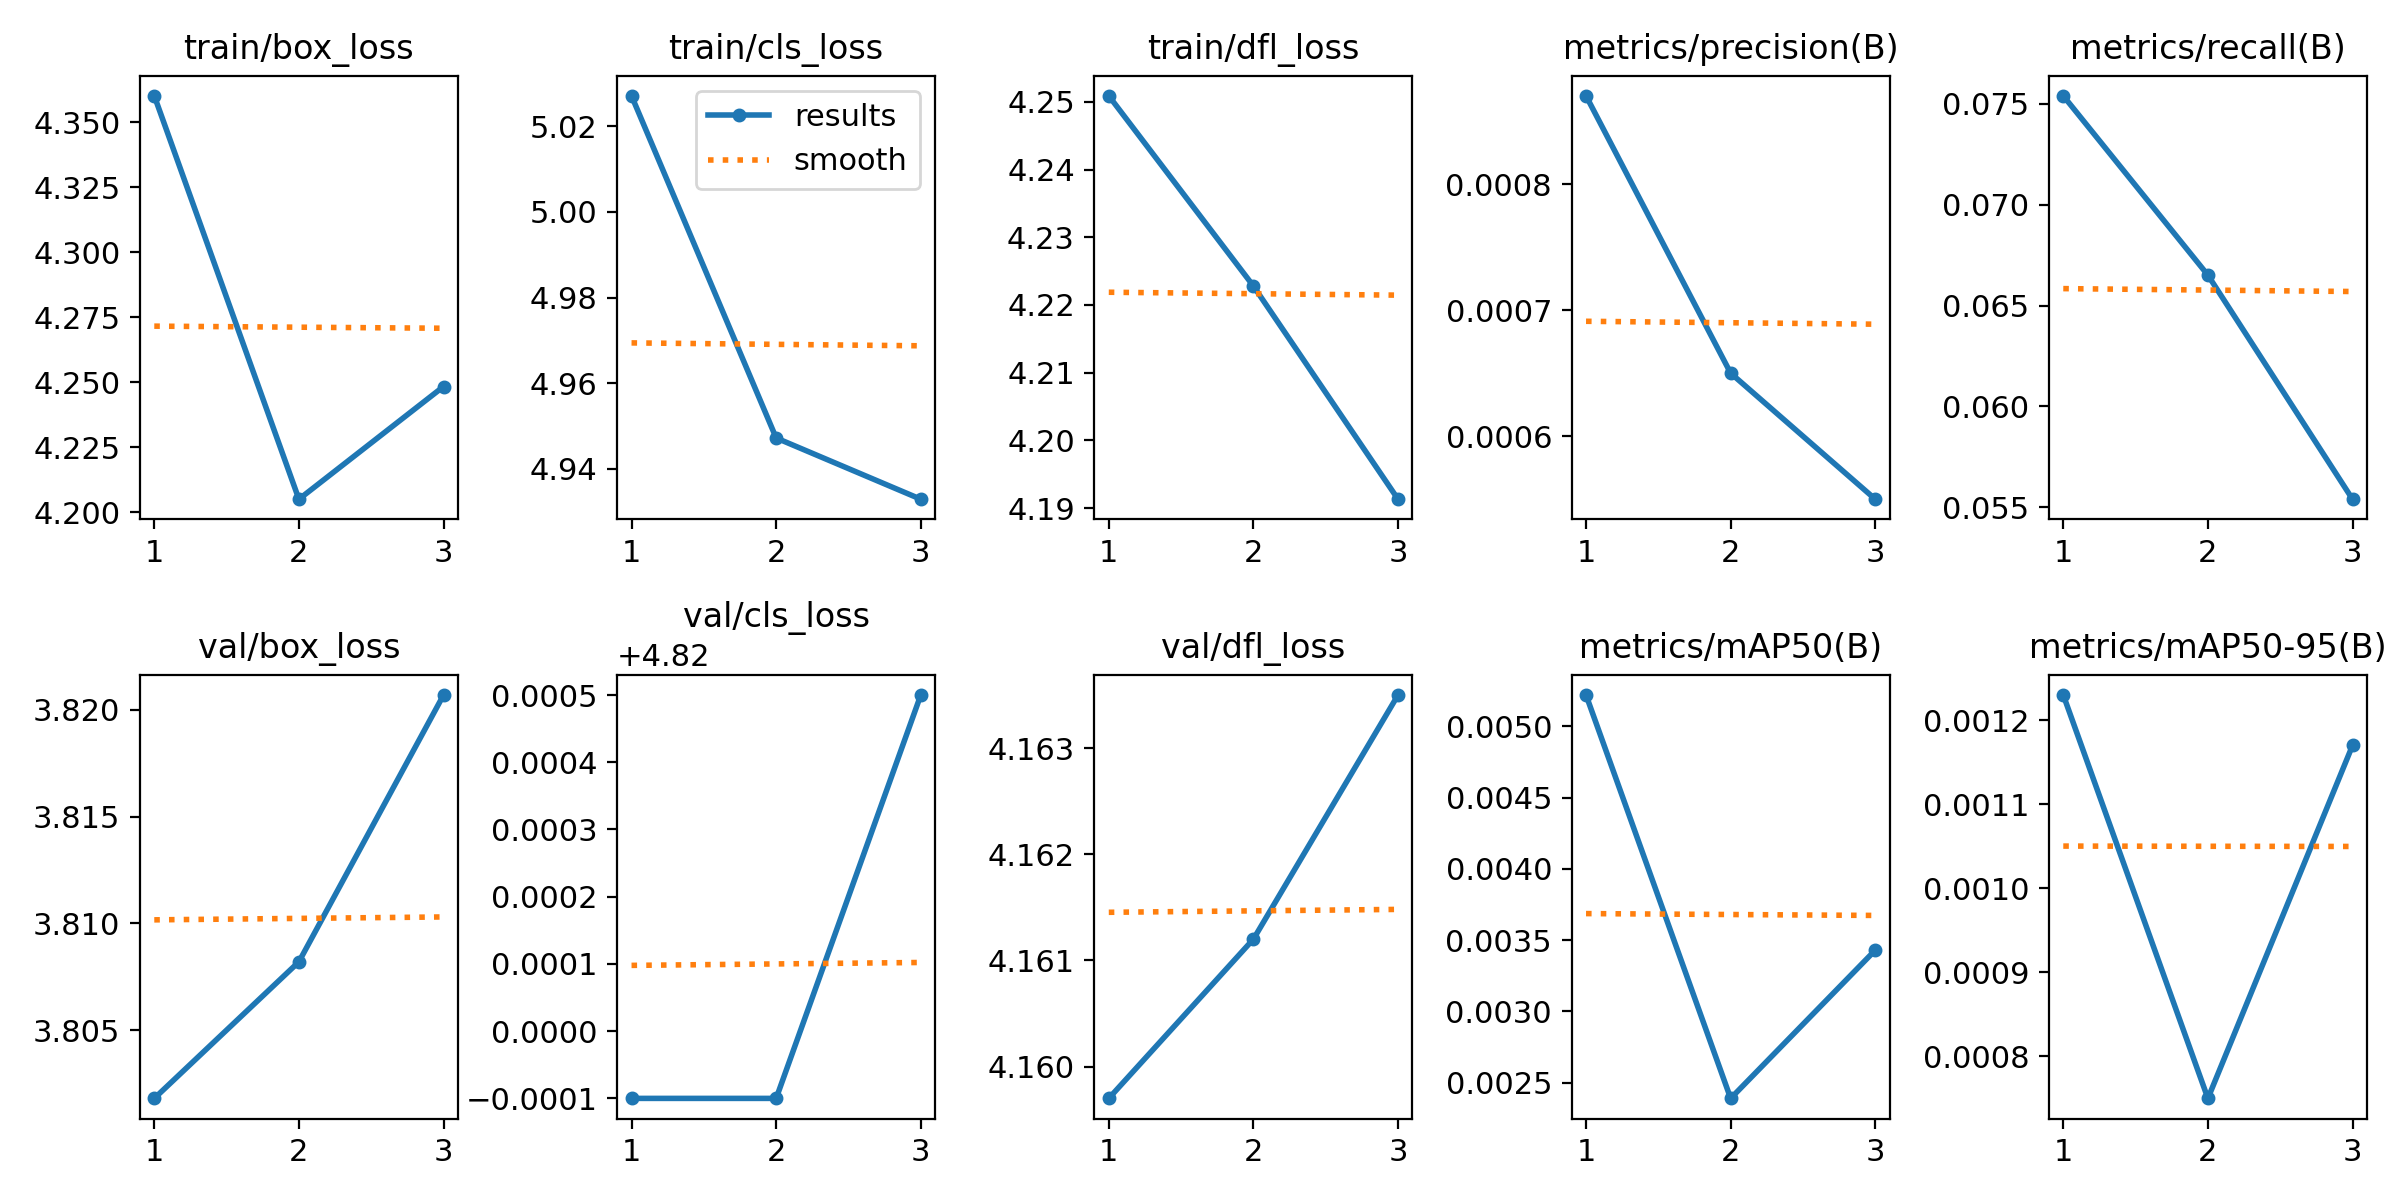

The data file committed next to this chart (first rows):
epoch, train/box_loss, train/cls_loss, train/dfl_loss, metrics/precision(B), metrics/recall(B), metrics/mAP50(B), metrics/mAP50-95(B), val/box_loss, val/cls_loss, val/dfl_loss, lr/pg0, lr/pg1, lr/pg2
1, 4.36, 5.027, 4.251, 0.00087, 0.0754, 0.00522, 0.00123, 3.802, 4.82, 4.16, 7.337e-05, 7.337e-05, 7.337e-05
2, 4.205, 4.947, 4.223, 0.00065, 0.06651, 0.00239, 0.00075, 3.808, 4.82, 4.161, 0.0001028, 0.0001028, 0.0001028
3, 4.248, 4.933, 4.191, 0.00055, 0.0554, 0.00343, 0.00117, 3.821, 4.821, 4.163, 7.9373e-05, 7.9373e-05, 7.9373e-05
